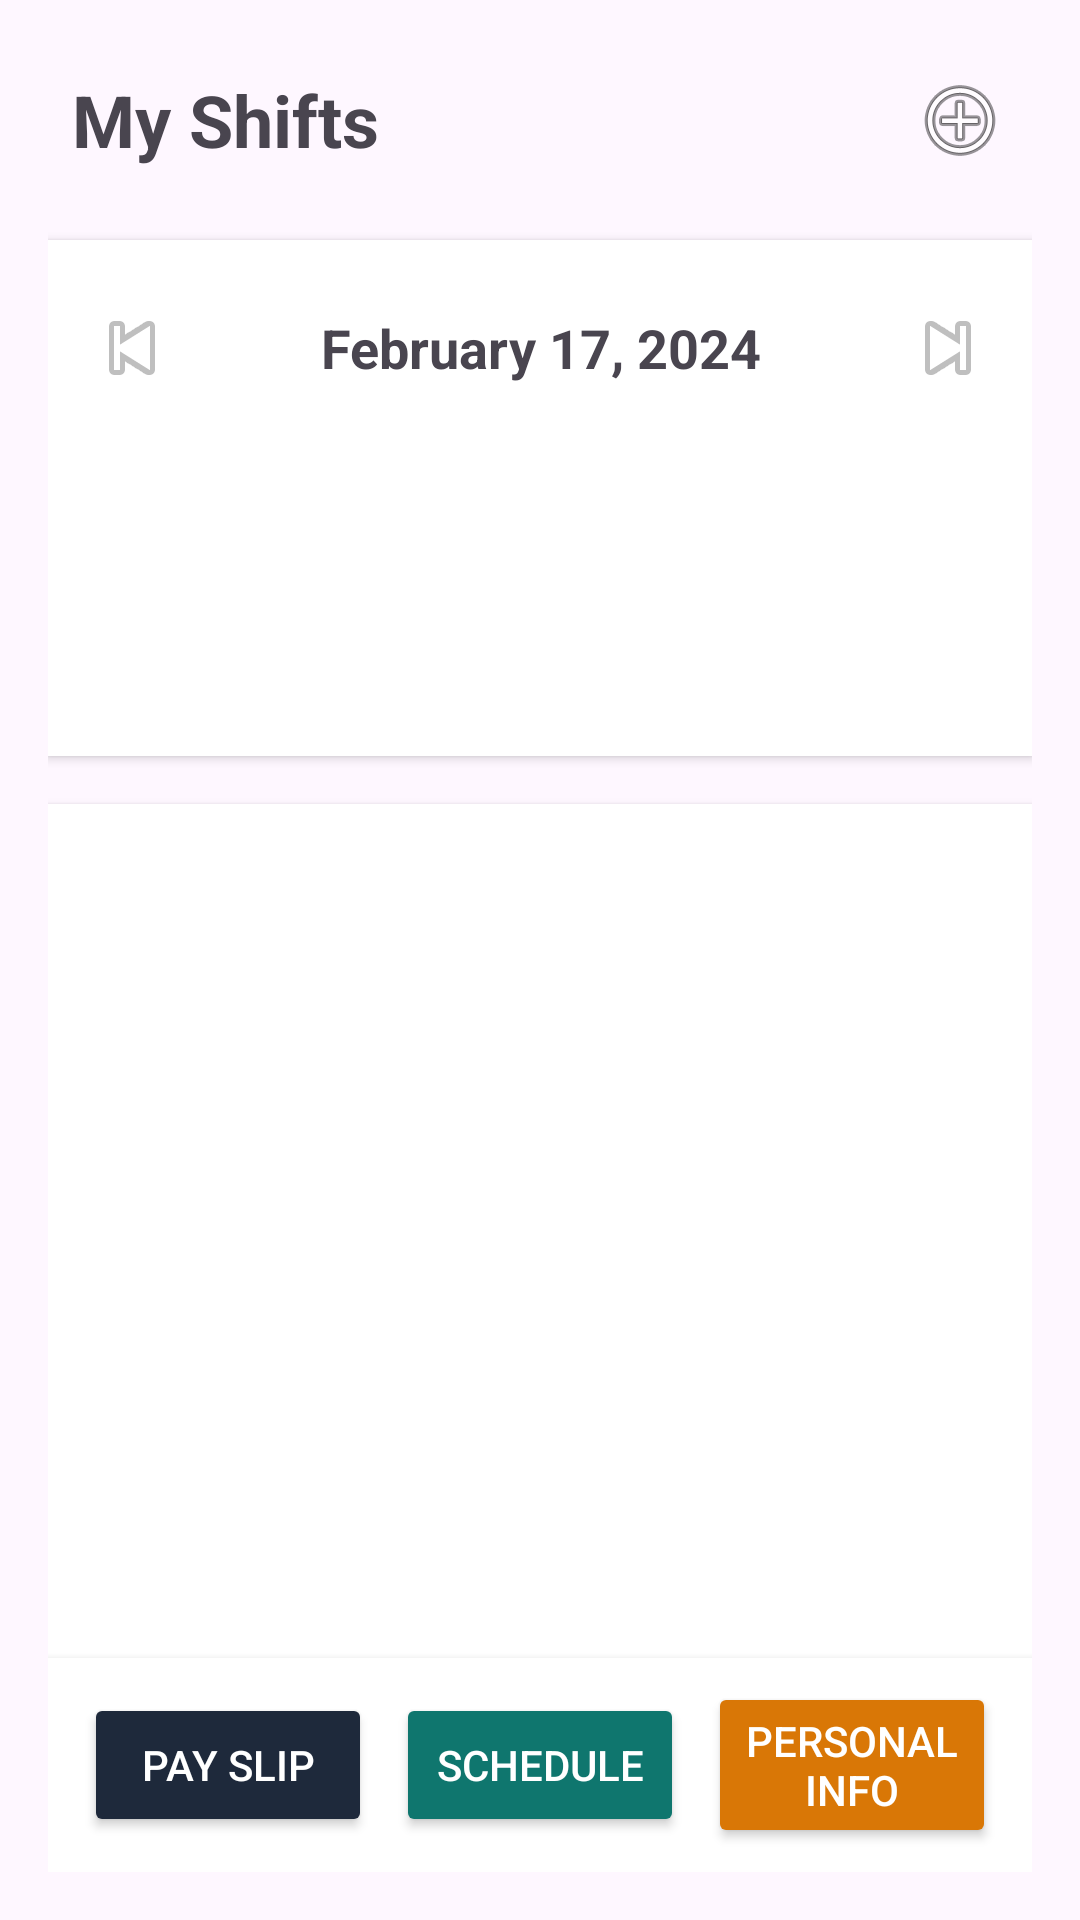

The Android layout XML behind this screen, and the referenced resources:
<!-- AndroidManifest.xml: application theme Theme.WorkShifts -->
<!-- res/layout/my_shift.xml -->
<?xml version="1.0" encoding="utf-8"?>
<RelativeLayout xmlns:android="http://schemas.android.com/apk/res/android"
    xmlns:app="http://schemas.android.com/apk/res-auto"
    android:layout_width="match_parent"
    android:layout_height="match_parent"
    android:padding="16dp">

    <LinearLayout
        android:id="@+id/topBar"
        android:layout_width="match_parent"
        android:layout_height="wrap_content"
        android:orientation="horizontal"
        android:gravity="center_vertical">

        <TextView
            android:layout_width="wrap_content"
            android:layout_height="wrap_content"
            android:text="My Shifts"
            android:textSize="24sp"
            android:textStyle="bold"
            android:layout_marginStart="8dp"/>

        <Space
            android:layout_width="0dp"
            android:layout_height="wrap_content"
            android:layout_weight="1"/>

        <ImageButton
            android:id="@+id/addShift"
            android:layout_width="48dp"
            android:layout_height="48dp"
            android:src="@android:drawable/ic_menu_add"
            android:background="?attr/selectableItemBackgroundBorderless"
            android:padding="8dp"
            android:contentDescription="Request new shift"/>
    </LinearLayout>

    <LinearLayout
        android:id="@+id/dailyCalendar"
        android:layout_width="match_parent"
        android:layout_height="wrap_content"
        android:layout_below="@id/topBar"
        android:orientation="vertical"
        android:layout_marginTop="16dp"
        android:background="@android:color/white"
        android:elevation="2dp"
        android:padding="8dp">

        <LinearLayout
            android:layout_width="match_parent"
            android:layout_height="wrap_content"
            android:orientation="horizontal"
            android:gravity="center_vertical"
            android:paddingVertical="8dp">

            <ImageButton
                android:id="@+id/prevDate"
                android:layout_width="40dp"
                android:layout_height="40dp"
                android:src="@android:drawable/ic_media_previous"
                android:background="?attr/selectableItemBackgroundBorderless"
                android:contentDescription="Previous day"/>

            <TextView
                android:id="@+id/currentDate"
                android:layout_width="0dp"
                android:layout_height="wrap_content"
                android:layout_weight="1"
                android:text="February 17, 2024"
                android:textSize="18sp"
                android:textStyle="bold"
                android:gravity="center"/>

            <ImageButton
                android:id="@+id/nextDate"
                android:layout_width="40dp"
                android:layout_height="40dp"
                android:src="@android:drawable/ic_media_next"
                android:background="?attr/selectableItemBackgroundBorderless"
                android:contentDescription="Next day"/>
        </LinearLayout>

        <HorizontalScrollView
            android:layout_width="match_parent"
            android:layout_height="wrap_content"
            android:scrollbars="none">

            <LinearLayout
                android:id="@+id/timeSlotsContainer"
                android:layout_width="wrap_content"
                android:layout_height="100dp"
                android:orientation="horizontal">
            </LinearLayout>
        </HorizontalScrollView>
    </LinearLayout>

    <ScrollView
        android:layout_width="match_parent"
        android:layout_height="0dp"
        android:layout_below="@id/dailyCalendar"
        android:layout_above="@id/bottomNavigation"
        android:layout_marginTop="16dp"
        android:background="@android:color/white"
        android:elevation="2dp">

        <RelativeLayout
            android:layout_width="match_parent"
            android:layout_height="wrap_content"
            android:padding="8dp">

            <LinearLayout
                android:id="@+id/timeColumn"
                android:layout_width="60dp"
                android:layout_height="match_parent"
                android:orientation="vertical"
                android:background="@android:color/white"/>

            <LinearLayout
                android:id="@+id/myShiftsContainer"
                android:layout_width="match_parent"
                android:layout_height="wrap_content"
                android:layout_toEndOf="@id/timeColumn"
                android:orientation="vertical"/>
        </RelativeLayout>
    </ScrollView>

    <LinearLayout
        android:id="@+id/bottomNavigation"
        android:layout_width="match_parent"
        android:layout_height="wrap_content"
        android:orientation="horizontal"
        android:gravity="center"
        android:layout_alignParentBottom="true"
        android:padding="8dp"
        android:elevation="4dp"
        android:background="@android:color/white">

        <Button
            android:id="@+id/btnPaySlip"
            android:layout_width="0dp"
            android:layout_height="wrap_content"
            android:layout_weight="1"
            android:layout_marginHorizontal="4dp"
            android:backgroundTint="#1E293B"
            android:textColor="@android:color/white"
            android:text="Pay Slip"
            android:elevation="2dp"/>

        <Button
            android:id="@+id/btnSchedule"
            android:layout_width="0dp"
            android:layout_height="wrap_content"
            android:layout_weight="1"
            android:layout_marginHorizontal="4dp"
            android:backgroundTint="#0F766E"
            android:textColor="@android:color/white"
            android:text="Schedule"
            android:elevation="2dp"/>

        <Button
            android:id="@+id/btnPersonalInfo"
            android:layout_width="0dp"
            android:layout_height="wrap_content"
            android:layout_weight="1"
            android:layout_marginHorizontal="4dp"
            android:backgroundTint="#D97706"
            android:textColor="@android:color/white"
            android:text="Personal Info"
            android:elevation="2dp"/>
    </LinearLayout>

</RelativeLayout>
<!-- resources referenced by this layout -->
<resources>
  <style name="Theme.WorkShifts" parent="Base.Theme.WorkShifts" />
  <style name="Base.Theme.WorkShifts" parent="Theme.Material3.DayNight.NoActionBar">
          
          
      </style>
</resources>
